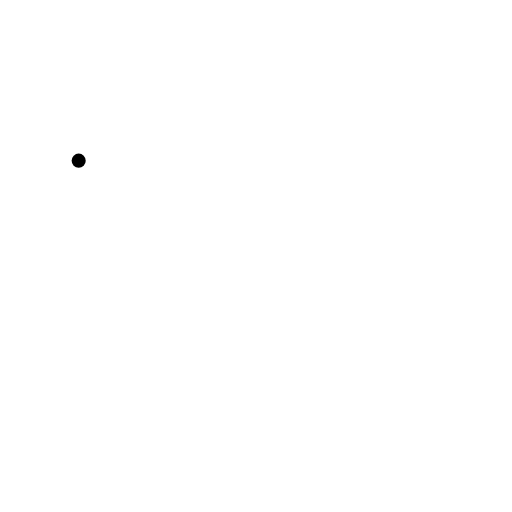
t = 0.00 s
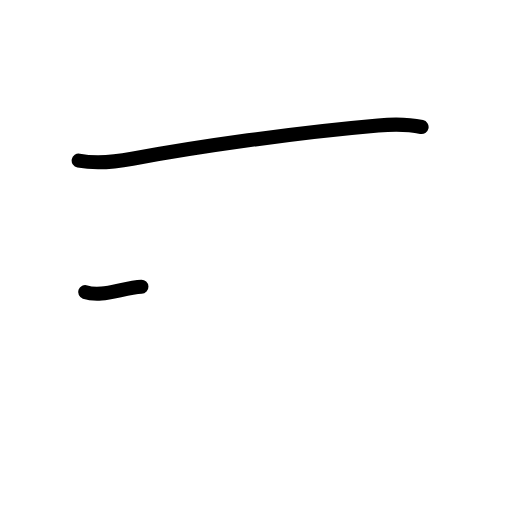
t = 1.42 s
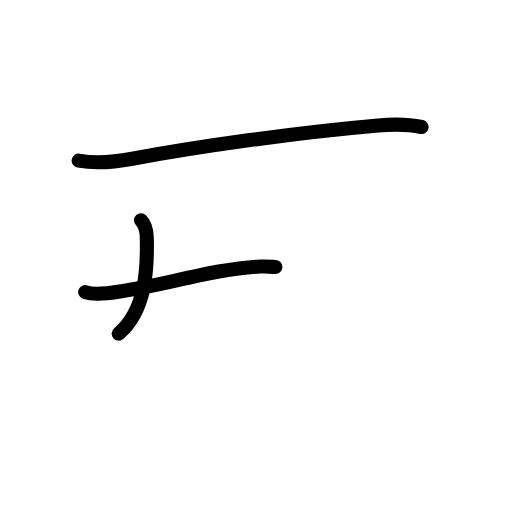
t = 2.75 s
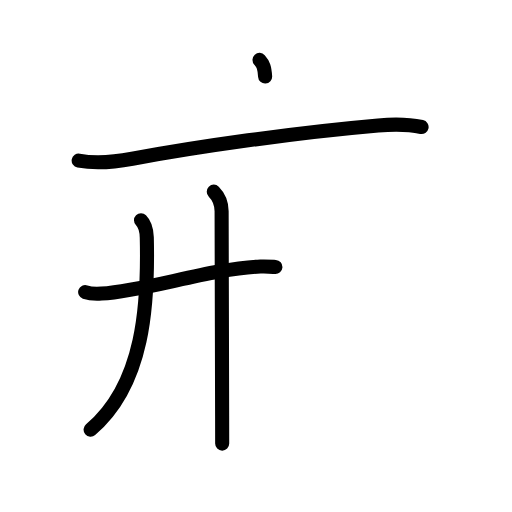
t = 4.17 s
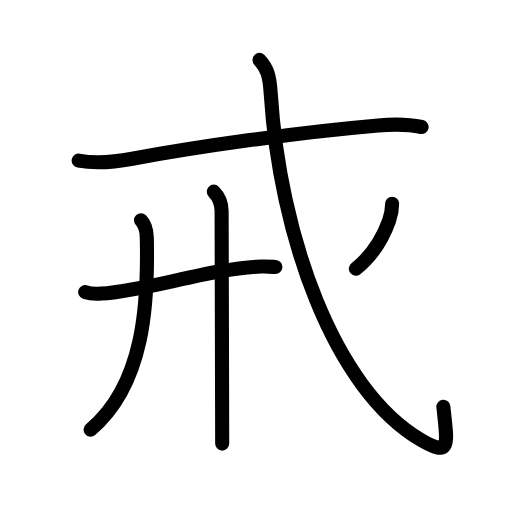
t = 5.63 s
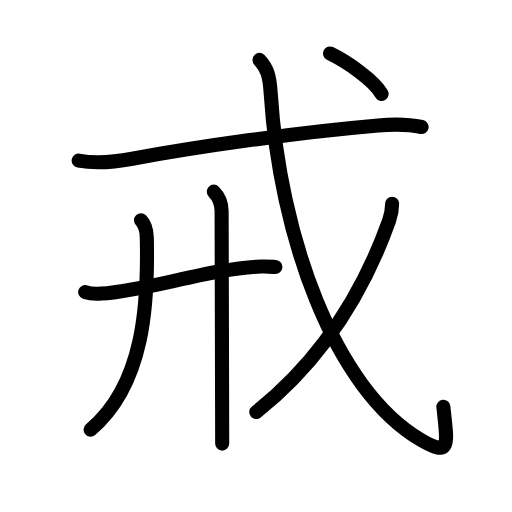
t = 7.00 s

The animated SVG that drew these frames (rendered in a browser with its animation timeline set to each time). Animation: 23 SMIL elements (animate=23); one cycle of 7.00 s.

<?xml version="1.0" encoding="UTF-8"?>
<!--
AniKanjiVG is licensed by CC-BY-SA Paul C. Sommerhoff (https://bitbucket.org/sommerhoff/anikanjivg).
AniKanjiVG uses KanjiVG which is licensed by CC-BY-SA Ulrich Apel (http://kanjivg.tagaini.net).
See also http://creativecommons.org/licenses/by-sa/3.0/
-->
<svg xmlns:kvg='http://kanjivg.tagaini.net' xmlns='http://www.w3.org/2000/svg' width='109' height='109' viewBox='0 0 109 109' style='fill:none;stroke:#000000;stroke-width:3;stroke-linecap:round;stroke-linejoin:round;' id="kvg:kanji_06212"><g id="kvg:06212" kvg:element="戒"><g id="kvg:06212-g1" kvg:element="戈" kvg:part="1" kvg:radical="general"><g id="kvg:06212-g2" kvg:element="弋" kvg:part="1"><path id="kvg:06212-s1" kvg:type="㇐" d="M16.75,34.2c3.62,0.68,8.01,0.24,11.41-0.4c13.72-2.55,34.59-5.55,52.35-7.09c3.13-0.27,6.16-0.33,9.24,0.33"><animate attributeName="d" begin="0.0s" dur="0.3333333333333333s" from="M16.75,34.2C16.75,34.2,16.75,34.2,16.75,34.2" to="M16.75,34.2c3.62,0.68,8.01,0.24,11.41-0.4" />
<animate attributeName="d" begin="0.3333333333333333s" dur="0.3333333333333333s" from="M16.75,34.2c3.62,0.68,8.01,0.24,11.41-0.4c0,0,0,0,0,0,0" to="M16.75,34.2c3.62,0.68,8.01,0.24,11.41-0.4c13.72-2.55,34.59-5.55,52.35-7.09" />
<animate attributeName="d" begin="0.6666666666666666s" dur="0.3333333333333333s" from="M16.75,34.2c3.62,0.68,8.01,0.24,11.41-0.4c13.72-2.55,34.59-5.55,52.35-7.09c0,0,0,0,0,0,0" to="M16.75,34.2c3.62,0.68,8.01,0.24,11.41-0.4c13.72-2.55,34.59-5.55,52.35-7.09c3.13-0.27,6.16-0.33,9.24,0.33" />
</path>
</g>
</g>
<g id="kvg:06212-g3" kvg:element="廾"><g id="kvg:06212-g4" kvg:element="十" kvg:part="1"><path id="kvg:06212-s2" kvg:type="㇐" d="M18.13,62.17c0.91,0.32,2.57,0.38,3.48,0.32c9.43-0.54,23.4-5.38,33.85-5.75c1.5-0.05,2.42,0.05,3.17,0.1"><animate attributeName="d" begin="1.0s" dur="0.3333333333333333s" from="M18.13,62.17C18.13,62.17,18.13,62.17,18.13,62.17" to="M18.13,62.17c0.91,0.32,2.57,0.38,3.48,0.32" />
<animate attributeName="d" begin="1.3333333333333333s" dur="0.3333333333333333s" from="M18.13,62.17c0.91,0.32,2.57,0.38,3.48,0.32c0,0,0,0,0,0,0" to="M18.13,62.17c0.91,0.32,2.57,0.38,3.48,0.32c9.43-0.54,23.4-5.38,33.85-5.75" />
<animate attributeName="d" begin="1.6666666666666665s" dur="0.3333333333333333s" from="M18.13,62.17c0.91,0.32,2.57,0.38,3.48,0.32c9.43-0.54,23.4-5.38,33.85-5.75c0,0,0,0,0,0,0" to="M18.13,62.17c0.91,0.32,2.57,0.38,3.48,0.32c9.43-0.54,23.4-5.38,33.85-5.75c1.5-0.05,2.42,0.05,3.17,0.1" />
<animate attributeName="d" begin="0s" dur="1.0s" from="M-100,-100" to="M-100,-100" />
</path>
</g>
<g id="kvg:06212-g5" kvg:element="丿"><path id="kvg:06212-s3" kvg:type="㇒" d="M30.02,46.9c0.92,0.92,1.19,2.14,1.23,3.67c0.33,13.94-0.49,31.18-11.96,40.9"><animate attributeName="d" begin="2.0s" dur="0.5s" from="M30.02,46.9C30.02,46.9,30.02,46.9,30.02,46.9" to="M30.02,46.9c0.92,0.92,1.19,2.14,1.23,3.67" />
<animate attributeName="d" begin="2.5s" dur="0.5s" from="M30.02,46.9c0.92,0.92,1.19,2.14,1.23,3.67c0,0,0,0,0,0,0" to="M30.02,46.9c0.92,0.92,1.19,2.14,1.23,3.67c0.33,13.94-0.49,31.18-11.96,40.9" />
<animate attributeName="d" begin="0s" dur="2.0s" from="M-100,-100" to="M-100,-100" />
</path>
</g>
<g id="kvg:06212-g6" kvg:element="十" kvg:part="2"><path id="kvg:06212-s4" kvg:type="㇑" d="M45.51,40.8c1.09,1.09,1.67,2.45,1.67,4.19c0,2.2,0.08,30.77,0.11,43.51c0.01,3.22,0.01,5.42,0.01,5.94"><animate attributeName="d" begin="3.0s" dur="0.3333333333333333s" from="M45.51,40.8C45.51,40.8,45.51,40.8,45.51,40.8" to="M45.51,40.8c1.09,1.09,1.67,2.45,1.67,4.19" />
<animate attributeName="d" begin="3.3333333333333335s" dur="0.3333333333333333s" from="M45.51,40.8c1.09,1.09,1.67,2.45,1.67,4.19c0,0,0,0,0,0,0" to="M45.51,40.8c1.09,1.09,1.67,2.45,1.67,4.19c0,2.2,0.08,30.77,0.11,43.51" />
<animate attributeName="d" begin="3.6666666666666665s" dur="0.3333333333333333s" from="M45.51,40.8c1.09,1.09,1.67,2.45,1.67,4.19c0,2.2,0.08,30.77,0.11,43.51c0,0,0,0,0,0,0" to="M45.51,40.8c1.09,1.09,1.67,2.45,1.67,4.19c0,2.2,0.08,30.77,0.11,43.51c0.01,3.22,0.01,5.42,0.01,5.94" />
<animate attributeName="d" begin="0s" dur="3.0s" from="M-100,-100" to="M-100,-100" />
</path>
</g>
</g>
<g id="kvg:06212-g7" kvg:element="戈" kvg:part="2" kvg:radical="general"><path id="kvg:06212-s5" kvg:type="㇂" d="M55.25,12.75c1.62,1.78,2.14,3.26,2.38,7.09c1.87,29.78,13.27,62.97,32.1,73.88c6.41,3.72,5.47,0.76,4.66-7.11"><animate attributeName="d" begin="4.0s" dur="0.3333333333333333s" from="M55.25,12.75C55.25,12.75,55.25,12.75,55.25,12.75" to="M55.25,12.75c1.62,1.78,2.14,3.26,2.38,7.09" />
<animate attributeName="d" begin="4.333333333333333s" dur="0.3333333333333333s" from="M55.25,12.75c1.62,1.78,2.14,3.26,2.38,7.09c0,0,0,0,0,0,0" to="M55.25,12.75c1.62,1.78,2.14,3.26,2.38,7.09c1.87,29.78,13.27,62.97,32.1,73.88" />
<animate attributeName="d" begin="4.666666666666667s" dur="0.3333333333333333s" from="M55.25,12.75c1.62,1.78,2.14,3.26,2.38,7.09c1.87,29.78,13.27,62.97,32.1,73.88c0,0,0,0,0,0,0" to="M55.25,12.75c1.62,1.78,2.14,3.26,2.38,7.09c1.87,29.78,13.27,62.97,32.1,73.88c6.41,3.72,5.47,0.76,4.66-7.11" />
<animate attributeName="d" begin="0s" dur="4.0s" from="M-100,-100" to="M-100,-100" />
</path>
<g id="kvg:06212-g8" kvg:element="丿"><path id="kvg:06212-s6" kvg:type="㇒" d="M83.48,43.39c0,1.23-0.15,2.22-0.66,3.65C78.62,58.75,71,74.62,54.56,87.72"><animate attributeName="d" begin="5.0s" dur="0.5s" from="M83.48,43.39C83.48,43.39,83.48,43.39,83.48,43.39" to="M83.48,43.39c0,1.23-0.15,2.22-0.66,3.65" />
<animate attributeName="d" begin="5.5s" dur="0.5s" from="M83.48,43.39c0,1.23-0.15,2.22-0.66,3.65c0,0,0,0,0,0,0" to="M83.48,43.39c0,1.23-0.15,2.22-0.66,3.65C78.62,58.75,71,74.62,54.56,87.72" />
<animate attributeName="d" begin="0s" dur="5.0s" from="M-100,-100" to="M-100,-100" />
</path>
</g>
<g id="kvg:06212-g9" kvg:element="弋" kvg:part="2"><g id="kvg:06212-g10" kvg:element="丶"><path id="kvg:06212-s7" kvg:type="㇔" d="M70.25,11.38c3.59,1.73,9.33,5.67,11,8.62"><animate attributeName="d" begin="6.0s" dur="1.0s" from="M70.25,11.38C70.25,11.38,70.25,11.38,70.25,11.38" to="M70.25,11.38c3.59,1.73,9.33,5.67,11,8.62" />
<animate attributeName="d" begin="0s" dur="6.0s" from="M-100,-100" to="M-100,-100" />
</path>
</g>
</g>
</g>
</g>
</svg>
